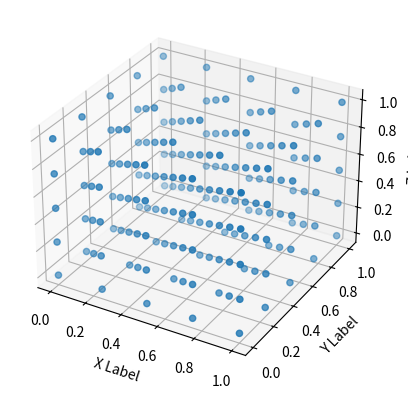

Generate this figure with matplotlib:
from mpl_toolkits.mplot3d import Axes3D 

import matplotlib.pyplot as plt
import numpy as np

fig = plt.figure()
ax = fig.add_subplot(111, projection='3d')

xArray = [0,0.25,0.5,0.75,1,0,0.25,0.5,0.75,1,0,0.25,0.5,0.75,1,0,0.25,0.5,0.75,1,0,0.25,0.5,0.75,1,0.125,0.375,0.625,0.875,0.125,0.375,0.625,0.875,0.125,0.375,0.625,0.875,0.125,0.375,0.625,0.875,0,0.25,0.5,0.75,1,0,0.25,0.5,0.75,1,0,0.25,0.5,0.75,1,0,0.25,0.5,0.75,1,0,0.25,0.5,0.75,1,0.125,0.375,0.625,0.875,0.125,0.375,0.625,0.875,0.125,0.375,0.625,0.875,0.125,0.375,0.625,0.875,0,0.25,0.5,0.75,1,0,0.25,0.5,0.75,1,0,0.25,0.5,0.75,1,0,0.25,0.5,0.75,1,0,0.25,0.5,0.75,1,0.125,0.375,0.625,0.875,0.125,0.375,0.625,0.875,0.125,0.375,0.625,0.875,0.125,0.375,0.625,0.875,0,0.25,0.5,0.75,1,0,0.25,0.5,0.75,1,0,0.25,0.5,0.75,1,0,0.25,0.5,0.75,1,0,0.25,0.5,0.75,1,0.125,0.375,0.625,0.875,0.125,0.375,0.625,0.875,0.125,0.375,0.625,0.875,0.125,0.375,0.625,0.875,0,0.25,0.5,0.75,1,0,0.25,0.5,0.75,1,0,0.25,0.5,0.75,1,0,0.25,0.5,0.75,1,0,0.25,0.5,0.75,1]
yArray = [0,0,0,0,0,0.25,0.25,0.25,0.25,0.25,0.5,0.5,0.5,0.5,0.5,0.75,0.75,0.75,0.75,0.75,1,1,1,1,1,0.125,0.125,0.125,0.125,0.375,0.375,0.375,0.375,0.625,0.625,0.625,0.625,0.875,0.875,0.875,0.875,0,0,0,0,0,0.25,0.25,0.25,0.25,0.25,0.5,0.5,0.5,0.5,0.5,0.75,0.75,0.75,0.75,0.75,1,1,1,1,1,0.125,0.125,0.125,0.125,0.375,0.375,0.375,0.375,0.625,0.625,0.625,0.625,0.875,0.875,0.875,0.875,0,0,0,0,0,0.25,0.25,0.25,0.25,0.25,0.5,0.5,0.5,0.5,0.5,0.75,0.75,0.75,0.75,0.75,1,1,1,1,1,0.125,0.125,0.125,0.125,0.375,0.375,0.375,0.375,0.625,0.625,0.625,0.625,0.875,0.875,0.875,0.875,0,0,0,0,0,0.25,0.25,0.25,0.25,0.25,0.5,0.5,0.5,0.5,0.5,0.75,0.75,0.75,0.75,0.75,1,1,1,1,1,0.125,0.125,0.125,0.125,0.375,0.375,0.375,0.375,0.625,0.625,0.625,0.625,0.875,0.875,0.875,0.875,0,0,0,0,0,0.25,0.25,0.25,0.25,0.25,0.5,0.5,0.5,0.5,0.5,0.75,0.75,0.75,0.75,0.75,1,1,1,1,1]
zArray = [0,0,0,0,0,0,0,0,0,0,0,0,0,0,0,0,0,0,0,0,0,0,0,0,0,0.125,0.125,0.125,0.125,0.125,0.125,0.125,0.125,0.125,0.125,0.125,0.125,0.125,0.125,0.125,0.125,0.25,0.25,0.25,0.25,0.25,0.25,0.25,0.25,0.25,0.25,0.25,0.25,0.25,0.25,0.25,0.25,0.25,0.25,0.25,0.25,0.25,0.25,0.25,0.25,0.25,0.375,0.375,0.375,0.375,0.375,0.375,0.375,0.375,0.375,0.375,0.375,0.375,0.375,0.375,0.375,0.375,0.5,0.5,0.5,0.5,0.5,0.5,0.5,0.5,0.5,0.5,0.5,0.5,0.5,0.5,0.5,0.5,0.5,0.5,0.5,0.5,0.5,0.5,0.5,0.5,0.5,0.625,0.625,0.625,0.625,0.625,0.625,0.625,0.625,0.625,0.625,0.625,0.625,0.625,0.625,0.625,0.625,0.75,0.75,0.75,0.75,0.75,0.75,0.75,0.75,0.75,0.75,0.75,0.75,0.75,0.75,0.75,0.75,0.75,0.75,0.75,0.75,0.75,0.75,0.75,0.75,0.75,0.875,0.875,0.875,0.875,0.875,0.875,0.875,0.875,0.875,0.875,0.875,0.875,0.875,0.875,0.875,0.875,1,1,1,1,1,1,1,1,1,1,1,1,1,1,1,1,1,1,1,1,1,1,1,1,1]
_marker = 'o'
ax.scatter(xArray, yArray, zArray, marker=_marker)

ax.set_xlabel('X Label')
ax.set_ylabel('Y Label')
ax.set_zlabel('Z Label')

plt.show()